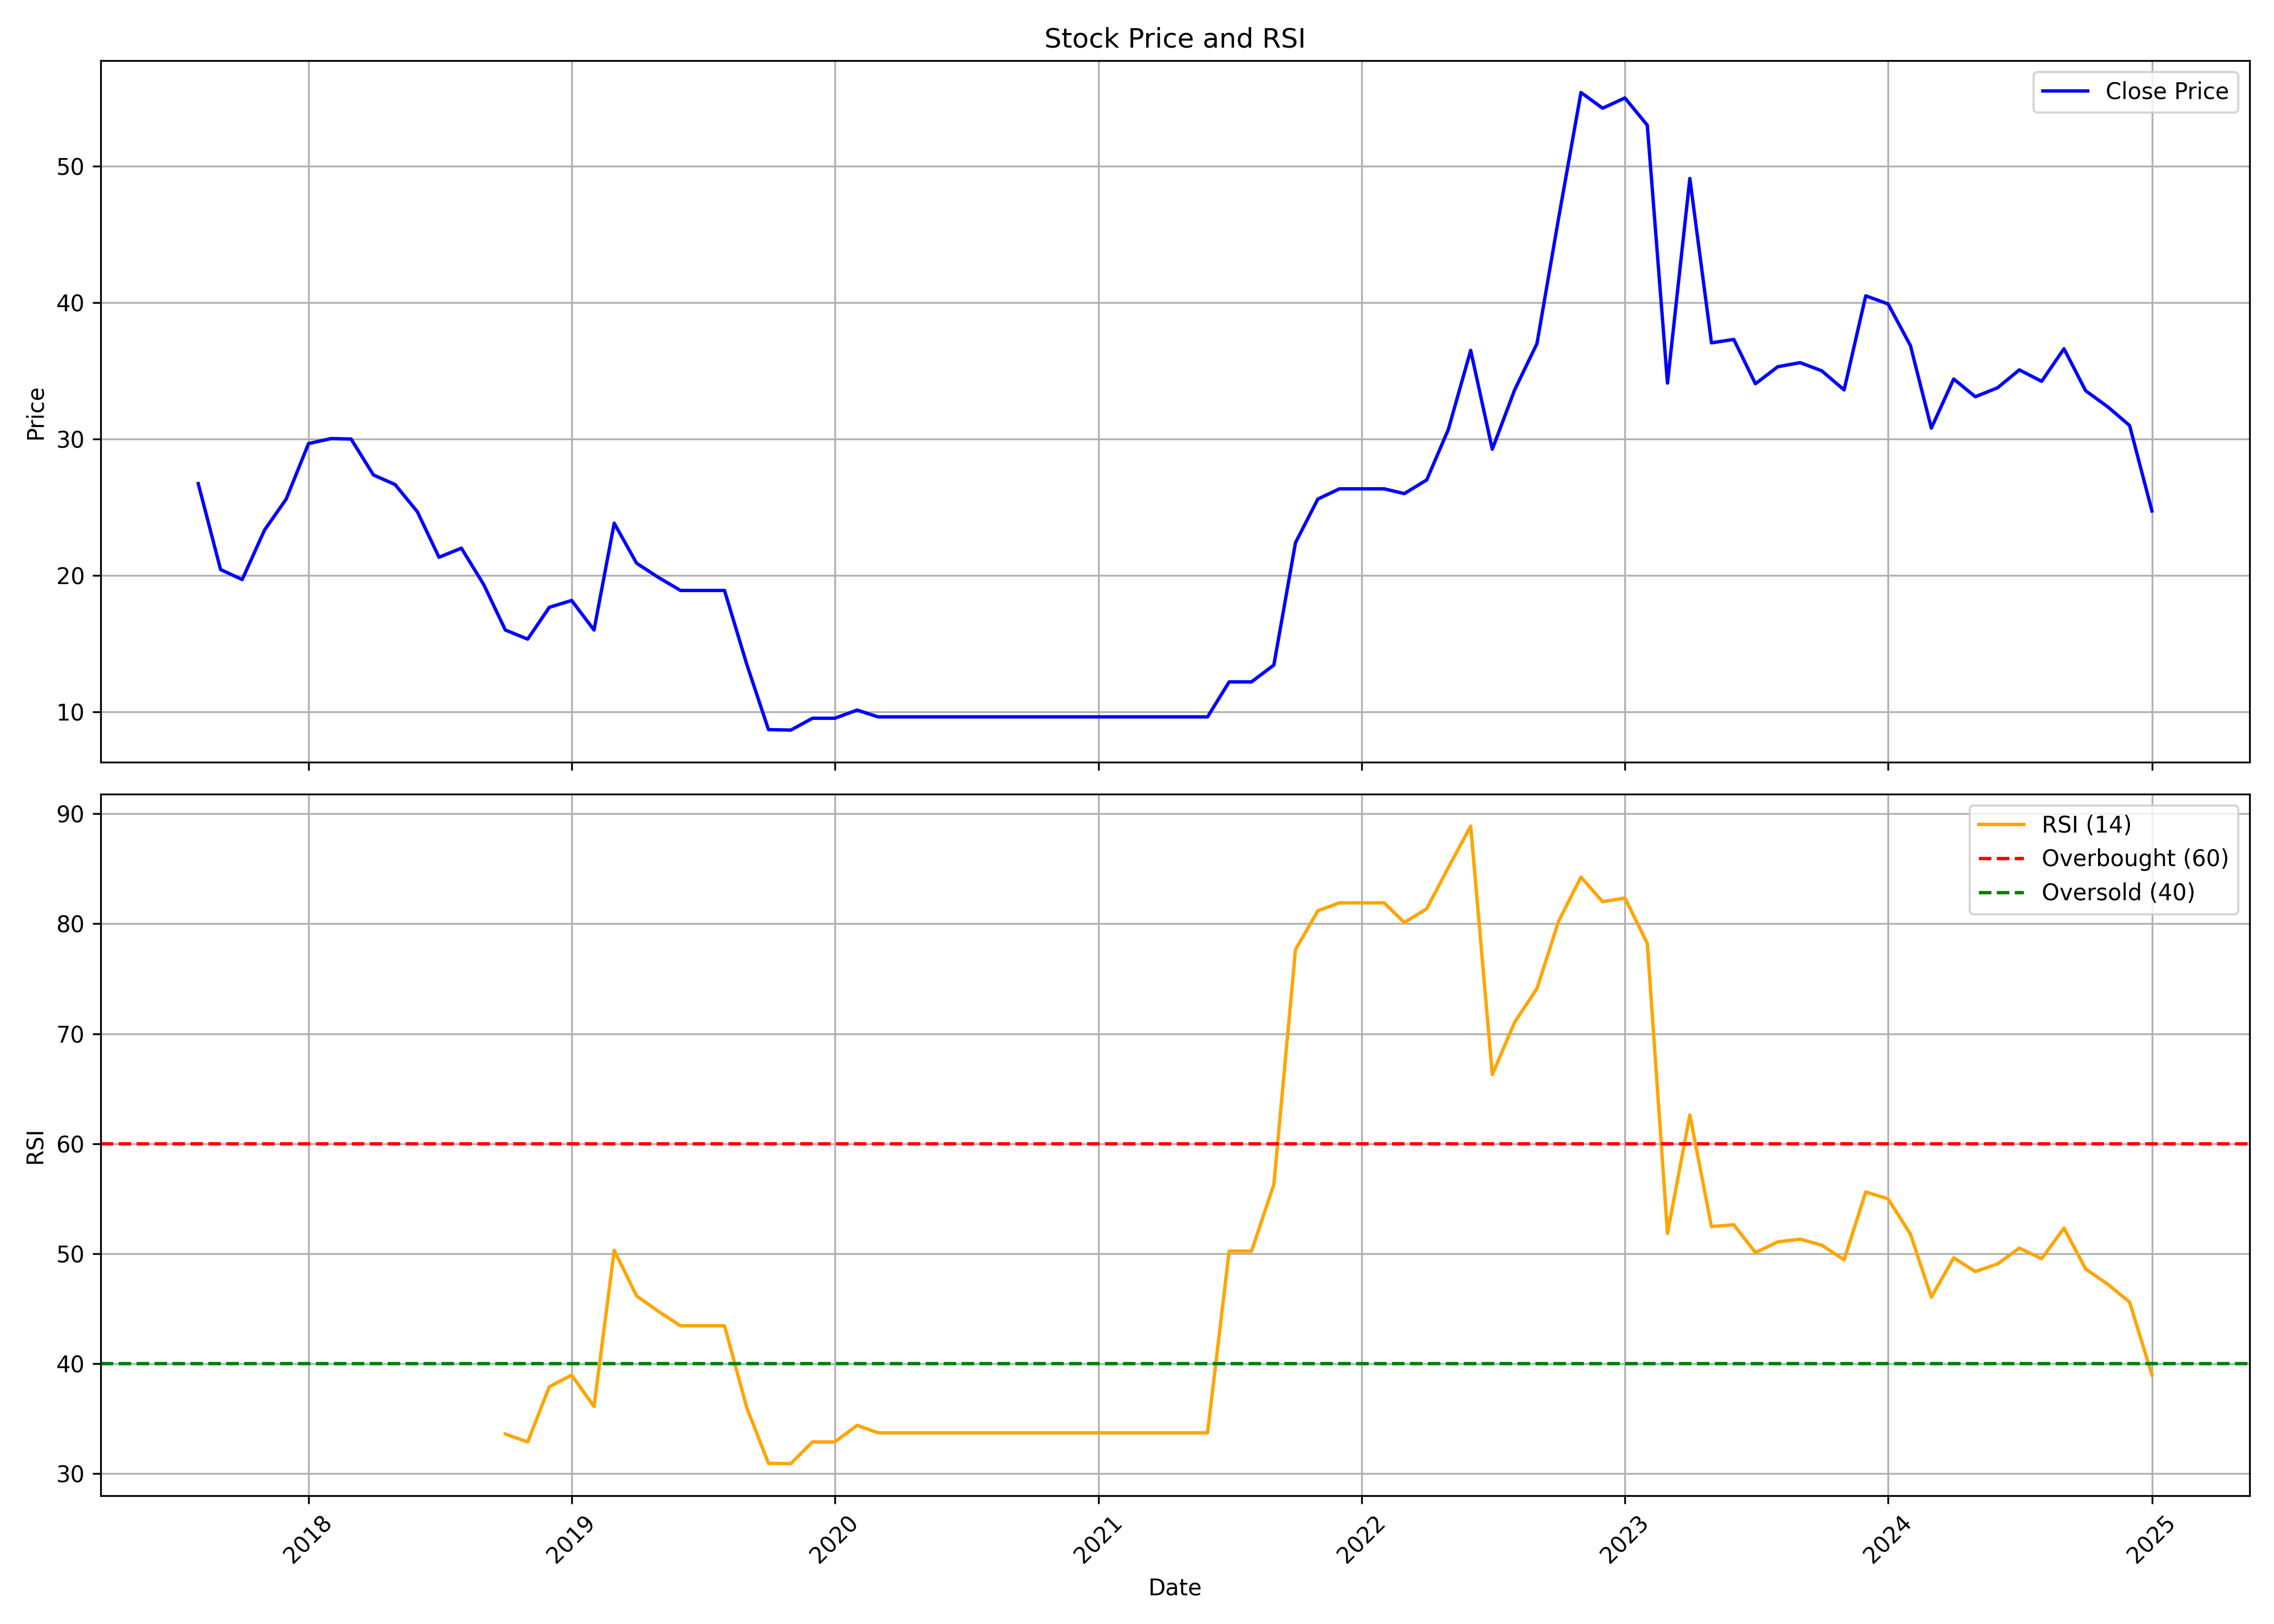

Source data for this figure (header and first rows):
, Unnamed: 0.1, Unnamed: 0, date, symbol, open, high, low, close, volume, rsi
0, 0, 0, 2017-08-01, ACEINTEG, 26.67, 26.73, 17.07, 26.73, 445500, 
1, 1, 1, 2017-09-01, ACEINTEG, 26.67, 26.8, 18.7, 20.43, 229500, 
2, 2, 2, 2017-10-01, ACEINTEG, 20.43, 22.83, 18.93, 19.7, 126000, 
3, 3, 3, 2017-11-01, ACEINTEG, 19.7, 24.27, 18.67, 23.33, 103500, 
4, 4, 4, 2017-12-01, ACEINTEG, 23.33, 29.33, 20.8, 25.6, 301500, 
5, 5, 5, 2018-01-01, ACEINTEG, 25.6, 30.67, 24.83, 29.67, 409500, 
6, 6, 6, 2018-02-01, ACEINTEG, 29.67, 32.97, 27.4, 30.03, 108000, 
7, 7, 7, 2018-03-01, ACEINTEG, 30.03, 31.33, 28.67, 30.0, 99000, 
8, 8, 8, 2018-04-01, ACEINTEG, 30.0, 30.0, 27.37, 27.37, 22500, 
9, 9, 9, 2018-05-01, ACEINTEG, 27.37, 27.37, 26.67, 26.67, 49500, 
10, 10, 10, 2018-06-01, ACEINTEG, 26.67, 26.67, 24.67, 24.67, 225000, 
11, 11, 11, 2018-07-01, ACEINTEG, 24.67, 24.67, 21.33, 21.33, 54000, 
12, 12, 12, 2018-08-01, ACEINTEG, 21.33, 22.0, 21.33, 22.0, 31500, 
13, 13, 13, 2018-09-01, ACEINTEG, 22.0, 22.0, 19.33, 19.33, 9000, 
14, 14, 14, 2018-10-01, ACEINTEG, 19.33, 19.33, 15.0, 16.0, 103500, 33.6
15, 15, 15, 2018-11-01, ACEINTEG, 16.0, 16.0, 15.33, 15.33, 13500, 32.88
16, 16, 16, 2018-12-01, ACEINTEG, 16.33, 18.33, 16.33, 17.67, 22500, 37.91
17, 17, 17, 2019-01-01, ACEINTEG, 17.67, 19.33, 16.67, 18.17, 153000, 38.96
18, 18, 18, 2019-02-01, ACEINTEG, 18.17, 18.17, 15.33, 16.0, 103500, 36.1
19, 19, 19, 2019-03-01, ACEINTEG, 16.0, 24.0, 15.33, 23.83, 139500, 50.31
20, 20, 20, 2019-04-01, ACEINTEG, 23.83, 23.83, 20.9, 20.9, 9000, 46.17
21, 21, 21, 2019-05-01, ACEINTEG, 20.9, 20.9, 19.87, 19.87, 4500, 44.77
22, 22, 22, 2019-06-01, ACEINTEG, 19.87, 19.87, 18.9, 18.9, 4500, 43.44
23, 23, 23, 2019-07-01, ACEINTEG, 18.9, 18.9, 18.9, 18.9, 0, 43.44
24, 24, 24, 2019-08-01, ACEINTEG, 18.9, 18.9, 18.9, 18.9, 0, 43.44
25, 25, 25, 2019-09-01, ACEINTEG, 18.9, 18.9, 13.47, 13.47, 31500, 35.97
26, 26, 26, 2019-10-01, ACEINTEG, 13.47, 13.47, 8.3, 8.7, 72000, 30.94
27, 27, 27, 2019-11-01, ACEINTEG, 8.7, 8.7, 8.267, 8.667, 9000, 30.91
28, 28, 28, 2019-12-01, ACEINTEG, 8.667, 9.533, 8.667, 9.533, 9000, 32.89
29, 29, 29, 2020-01-01, ACEINTEG, 9.533, 9.533, 9.533, 9.533, 0, 32.89
30, 30, 30, 2020-02-01, ACEINTEG, 9.533, 10.13, 9.5, 10.13, 121500, 34.39
31, 31, 31, 2020-03-01, ACEINTEG, 10.13, 10.63, 9.633, 9.633, 40500, 33.71
32, 32, 32, 2020-04-01, ACEINTEG, 9.633, 9.633, 9.633, 9.633, 0, 33.71
33, 33, 33, 2020-05-01, ACEINTEG, 9.633, 9.633, 9.633, 9.633, 0, 33.71
34, 34, 34, 2020-06-01, ACEINTEG, 9.633, 9.633, 9.633, 9.633, 0, 33.71
35, 35, 35, 2020-07-01, ACEINTEG, 9.633, 9.633, 9.633, 9.633, 0, 33.71
36, 36, 36, 2020-08-01, ACEINTEG, 9.633, 9.633, 9.633, 9.633, 0, 33.71
37, 37, 37, 2020-09-01, ACEINTEG, 9.633, 9.633, 9.633, 9.633, 0, 33.71
38, 38, 38, 2020-10-01, ACEINTEG, 9.633, 9.633, 9.633, 9.633, 0, 33.71
39, 39, 39, 2020-11-01, ACEINTEG, 9.633, 9.633, 9.633, 9.633, 0, 33.71
40, 40, 40, 2020-12-01, ACEINTEG, 9.633, 9.633, 9.633, 9.633, 0, 33.71
41, 41, 41, 2021-01-01, ACEINTEG, 9.633, 9.633, 9.633, 9.633, 0, 33.71
42, 42, 42, 2021-02-01, ACEINTEG, 9.633, 9.633, 9.633, 9.633, 0, 33.71
43, 43, 43, 2021-03-01, ACEINTEG, 9.633, 9.633, 9.633, 9.633, 9000, 33.71
44, 44, 44, 2021-04-01, ACEINTEG, 9.633, 9.633, 9.633, 9.633, 0, 33.71
45, 45, 45, 2021-05-01, ACEINTEG, 9.633, 9.633, 9.633, 9.633, 0, 33.71
46, 46, 46, 2021-06-01, ACEINTEG, 9.633, 9.633, 9.633, 9.633, 9000, 33.71
47, 47, 47, 2021-07-01, ACEINTEG, 9.633, 12.2, 9.633, 12.2, 40500, 50.23
48, 48, 48, 2021-08-01, ACEINTEG, 12.2, 12.2, 12.2, 12.2, 0, 50.23
49, 49, 49, 2021-09-01, ACEINTEG, 12.2, 13.43, 12.2, 13.43, 4500, 56.3
50, 50, 50, 2021-10-01, ACEINTEG, 13.43, 23.5, 13.43, 22.4, 49500, 77.64
51, 51, 51, 2021-11-01, ACEINTEG, 23.4, 25.6, 22.3, 25.6, 36000, 81.17
52, 52, 52, 2021-12-01, ACEINTEG, 26.25, 26.35, 26.25, 26.35, 9000, 81.9
53, 53, 53, 2022-01-01, ACEINTEG, 26.35, 26.35, 26.35, 26.35, 0, 81.9
54, 54, 54, 2022-02-01, ACEINTEG, 26.35, 26.35, 26.35, 26.35, 0, 81.9
55, 55, 55, 2022-03-01, ACEINTEG, 26.35, 26.35, 26.0, 26.0, 9000, 80.11
56, 56, 56, 2022-04-01, ACEINTEG, 26.0, 27.0, 25.0, 27.0, 67500, 81.36
57, 57, 57, 2022-05-01, ACEINTEG, 27.4, 31.6, 27.4, 30.7, 135000, 85.1
58, 58, 58, 2022-06-01, ACEINTEG, 30.4, 36.5, 27.4, 36.5, 436500, 88.87
59, 59, 59, 2022-07-01, ACEINTEG, 38.3, 38.3, 29.25, 29.25, 58500, 66.29
... 30 more rows
